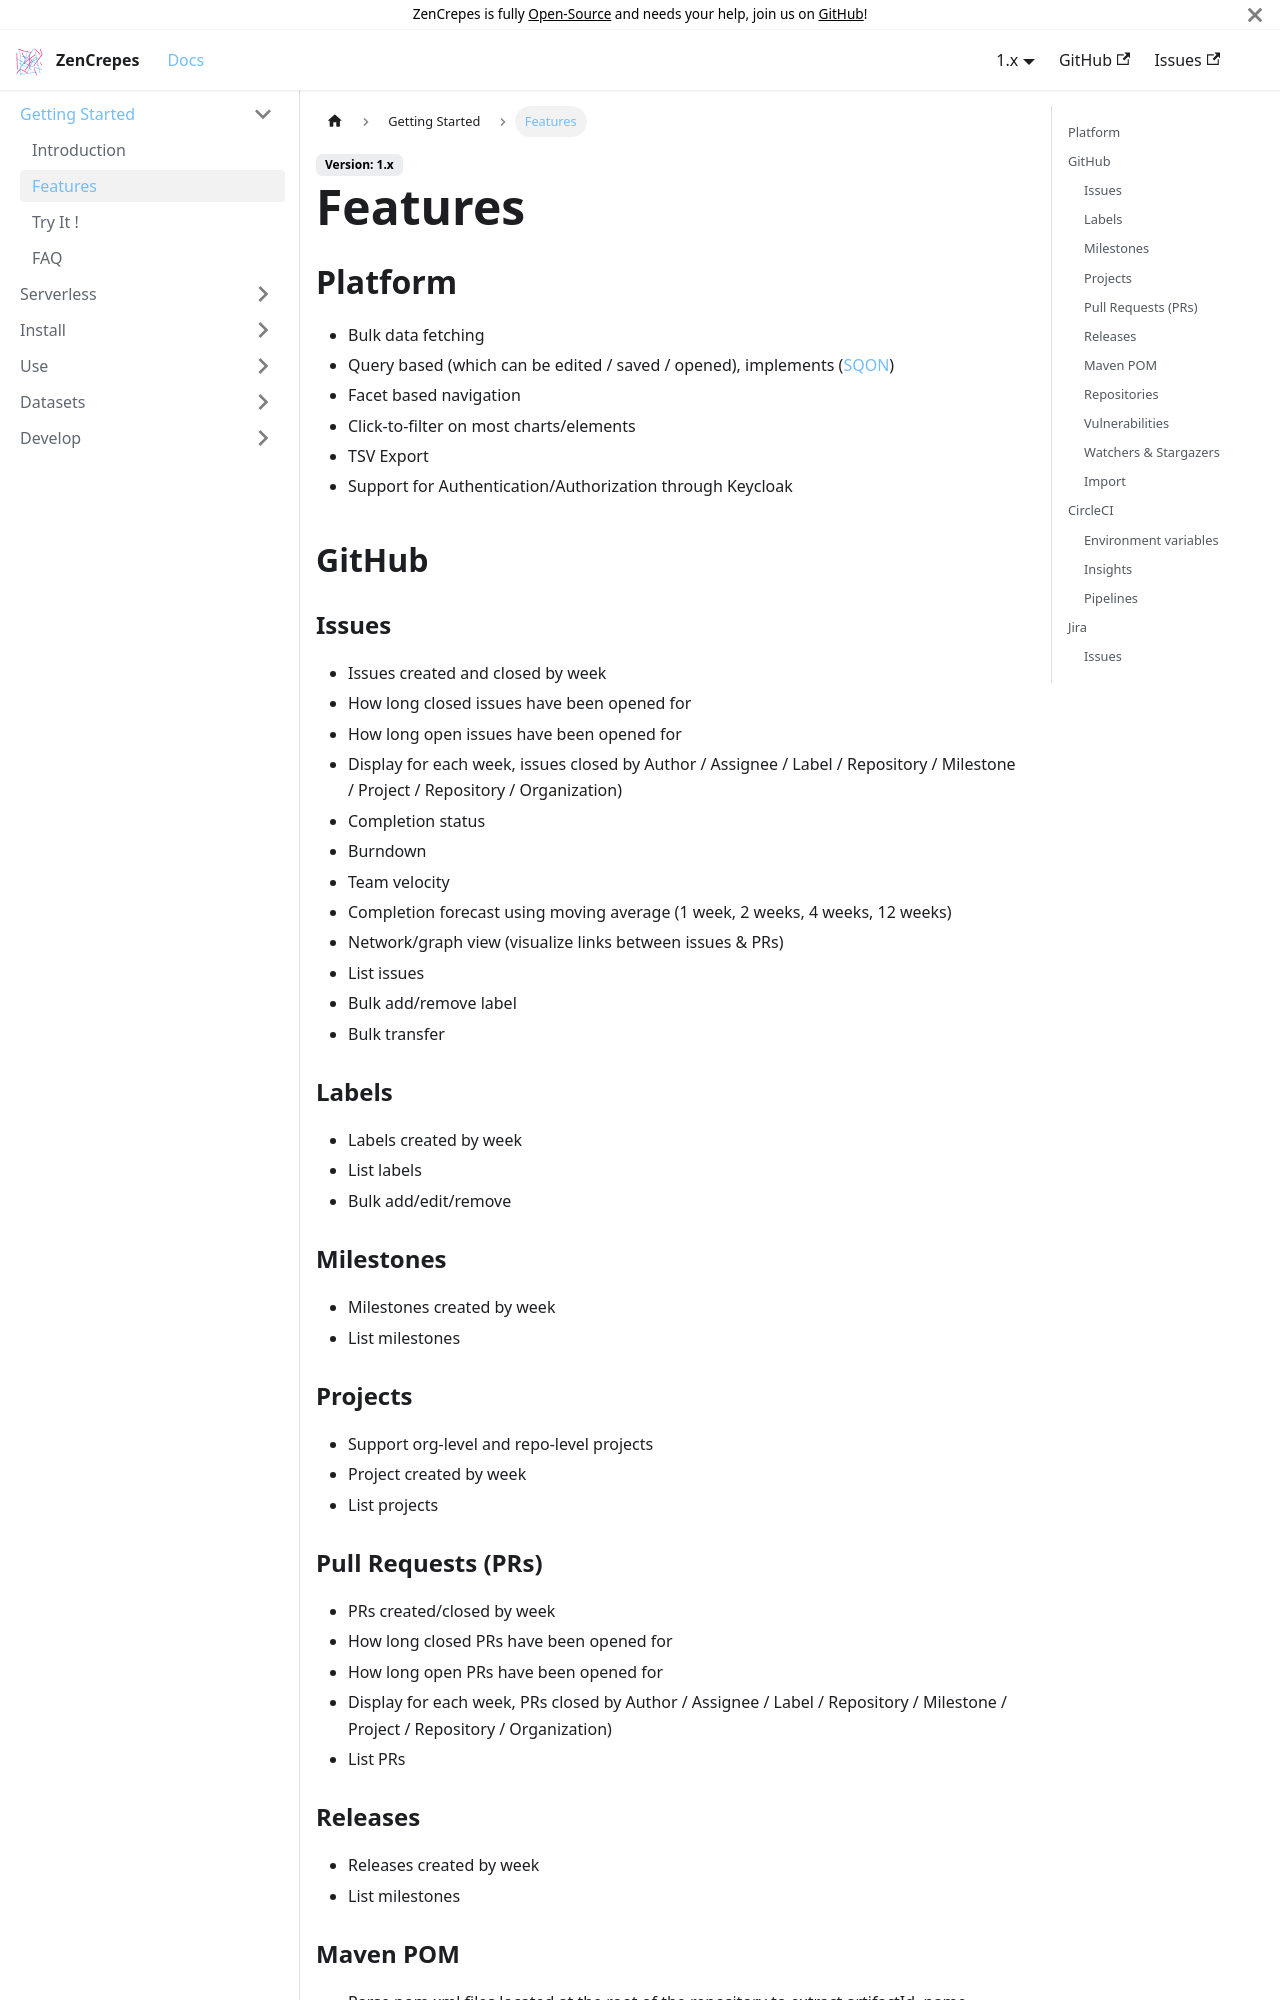

repository: zencrepes/docs · page: docs/1.x/features/index.html · generator: docusaurus

---
id: features
title: Features
sidebar_label: Features
---

## Platform

- Bulk data fetching
- Query based (which can be edited / saved / opened), implements ([SQON](https://arranger.readthedocs.io/en/latest/src/sqon.html))
- Facet based navigation
- Click-to-filter on most charts/elements
- TSV Export
- Support for Authentication/Authorization through Keycloak

## GitHub

### Issues

- Issues created and closed by week
- How long closed issues have been opened for
- How long open issues have been opened for
- Display for each week, issues closed by Author / Assignee / Label / Repository / Milestone / Project / Repository / Organization)
- Completion status
- Burndown
- Team velocity
- Completion forecast using moving average (1 week, 2 weeks, 4 weeks, 12 weeks)
- Network/graph view (visualize links between issues & PRs)
- List issues
- Bulk add/remove label
- Bulk transfer

### Labels

- Labels created by week
- List labels
- Bulk add/edit/remove

### Milestones

- Milestones created by week
- List milestones

### Projects

- Support org-level and repo-level projects
- Project created by week
- List projects
